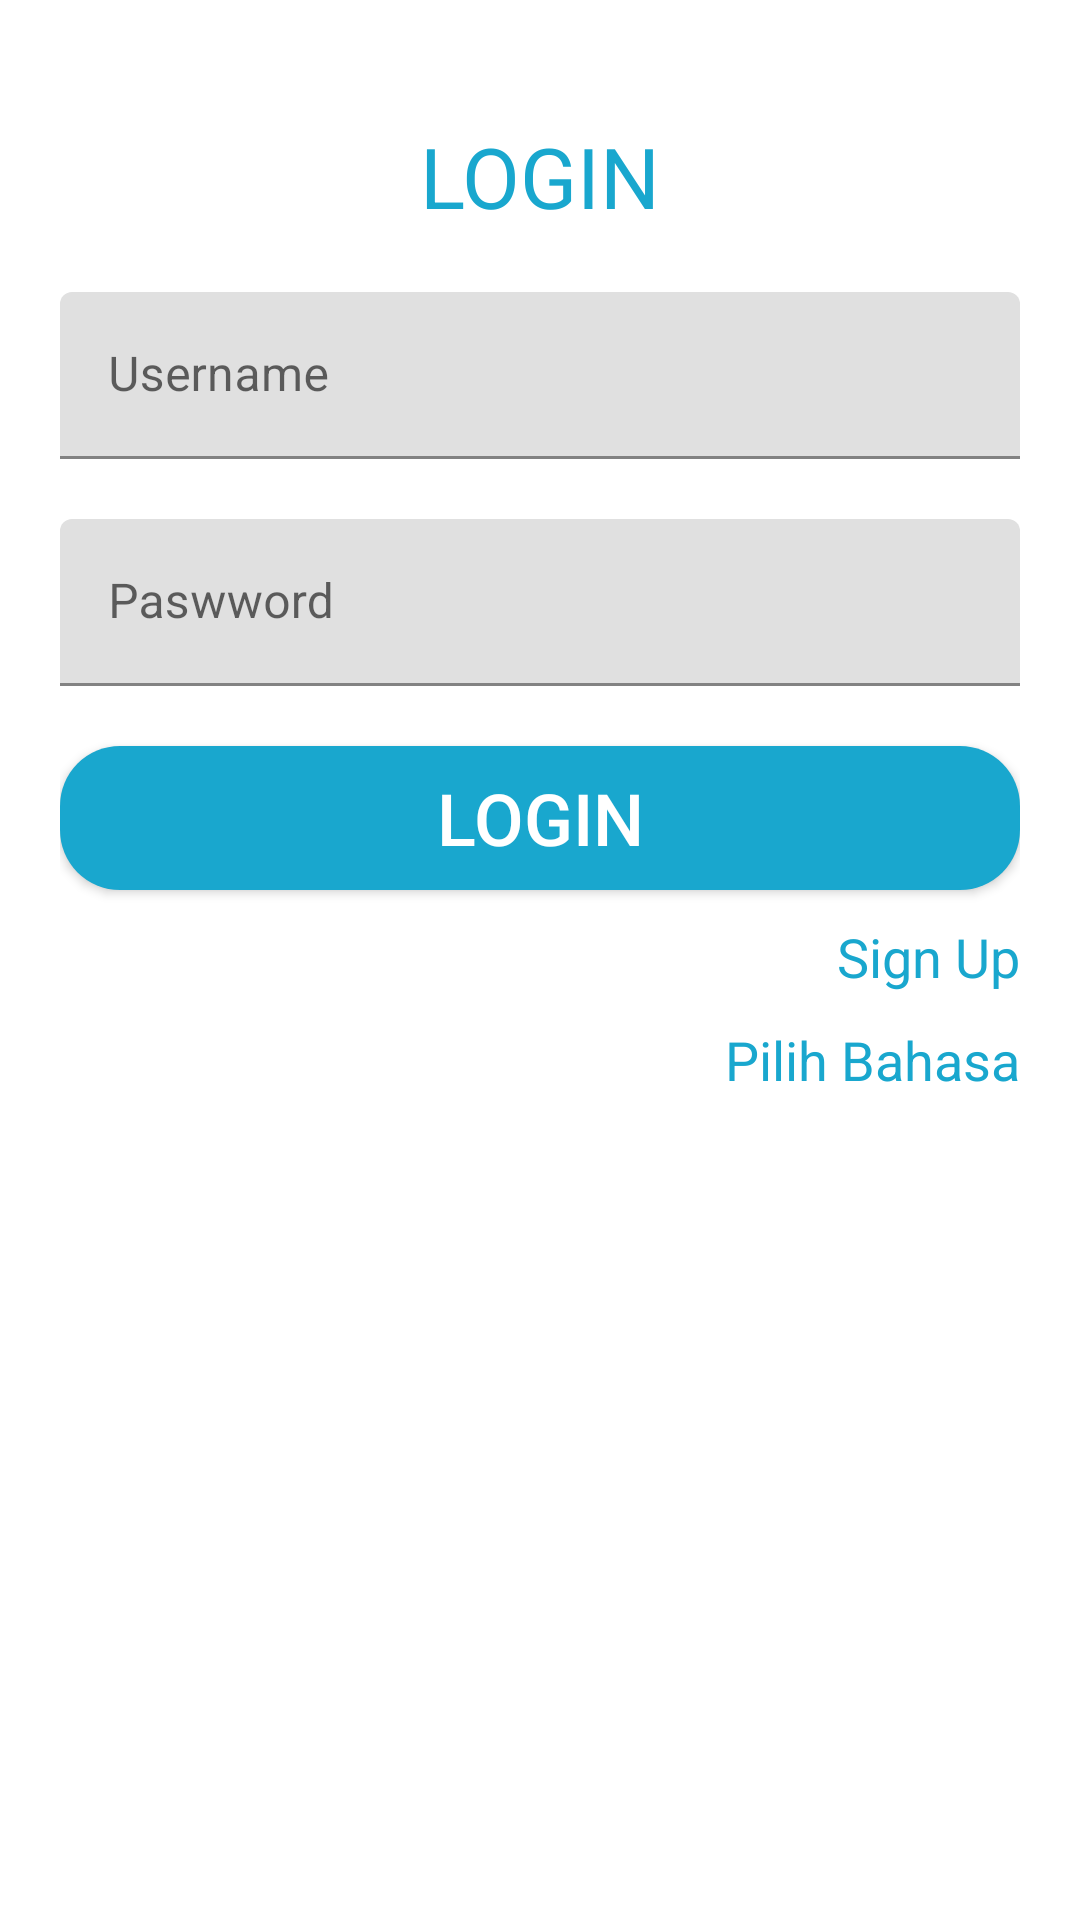

This screen was rendered from an Android layout file. Write that file and the resources it references.
<!-- AndroidManifest.xml: application theme Theme.Latihan3_Chapter2 -->
<!-- res/layout/activity_main.xml -->
<?xml version="1.0" encoding="utf-8"?>
<androidx.constraintlayout.widget.ConstraintLayout xmlns:android="http://schemas.android.com/apk/res/android"
    xmlns:app="http://schemas.android.com/apk/res-auto"
    xmlns:tools="http://schemas.android.com/tools"
    android:layout_width="match_parent"
    android:padding="20dp"
    android:layout_height="match_parent"
    tools:context=".MainActivity">

    <androidx.appcompat.widget.AppCompatTextView
        android:id="@+id/tv1"
        android:layout_width="wrap_content"
        android:layout_height="wrap_content"
        android:text="@string/login"
        style="@style/login"
        android:layout_marginTop="20dp"
        app:layout_constraintTop_toTopOf="parent"
        app:layout_constraintStart_toStartOf="parent"
        app:layout_constraintEnd_toEndOf="parent"/>

    <com.google.android.material.textfield.TextInputLayout
        android:id="@+id/username"
        android:layout_width="match_parent"
        android:layout_height="wrap_content"
        android:hint="@string/username"
        android:layout_marginTop="20dp"
        app:layout_constraintTop_toBottomOf="@id/tv1"
        app:layout_constraintEnd_toEndOf="parent"
        app:layout_constraintStart_toStartOf="parent">

        <com.google.android.material.textfield.TextInputEditText
            android:layout_width="match_parent"
            android:layout_height="wrap_content"/>
    </com.google.android.material.textfield.TextInputLayout>

    <com.google.android.material.textfield.TextInputLayout
        android:id="@+id/password"
        android:layout_width="match_parent"
        android:layout_height="wrap_content"
        android:hint="@string/password"
        android:layout_marginTop="20dp"
        app:layout_constraintTop_toBottomOf="@id/username"
        app:layout_constraintEnd_toEndOf="parent"
        app:layout_constraintStart_toStartOf="parent">

        <com.google.android.material.textfield.TextInputEditText
            android:layout_width="match_parent"
            android:layout_height="wrap_content"
            />
    </com.google.android.material.textfield.TextInputLayout>

    <androidx.appcompat.widget.AppCompatButton
        android:id="@+id/btn1"
        android:layout_width="match_parent"
        android:layout_height="wrap_content"
        android:layout_marginTop="20dp"
        app:layout_constraintTop_toBottomOf="@id/password"
        app:layout_constraintEnd_toEndOf="parent"
        app:layout_constraintStart_toStartOf="parent"
        android:text="@string/login"
        style="@style/button"
        android:background="@drawable/btn1"/>

    <TextView
        android:id="@+id/tv2"
        android:layout_width="wrap_content"
        android:layout_height="wrap_content"
        style="@style/signup"
        android:text="@string/signUp"
        app:layout_constraintTop_toBottomOf="@id/btn1"
        app:layout_constraintEnd_toEndOf="parent"
        android:layout_marginTop="10dp"/>

    <TextView
        android:id="@+id/pilihBahasa"
        android:layout_width="wrap_content"
        android:layout_height="wrap_content"
        style="@style/signup"
        android:text="@string/pilihBahasa"
        app:layout_constraintTop_toBottomOf="@id/tv2"
        app:layout_constraintEnd_toEndOf="parent"
        android:layout_marginTop="10dp"/>

</androidx.constraintlayout.widget.ConstraintLayout>
<!-- resources referenced by this layout -->
<resources>
  <!-- drawable btn1 (drawable) -->
  <?xml version="1.0" encoding="utf-8"?>
  <shape xmlns:android="http://schemas.android.com/apk/res/android">
      <corners android:radius="20dp"/>
      <solid android:color="#19A7CE"/>
  
  </shape>
  <string name="login">LOGIN</string>
  <string name="password">Paswword</string>
  <string name="pilihBahasa">Pilih Bahasa</string>
  <string name="signUp">Sign Up</string>
  <string name="username">Username</string>
  <style name="button">
          <item name="android:textColor">#FFFFFF</item>
          <item name="android:textSize">24sp</item>
      </style>
  <style name="login">
  
          <item name="android:textColor">#19A7CE</item>
          <item name="android:textSize">28sp</item>
      </style>
  <style name="signup">
          <item name="android:textColor">#19A7CE</item>
          <item name="android:textSize">18sp</item>
      </style>
  <style name="Theme.Latihan3_Chapter2" parent="Theme.MaterialComponents.DayNight.DarkActionBar">
          
          <item name="colorPrimary">@color/purple_500</item>
          <item name="colorPrimaryVariant">@color/purple_700</item>
          <item name="colorOnPrimary">@color/white</item>
          
          <item name="colorSecondary">@color/teal_200</item>
          <item name="colorSecondaryVariant">@color/teal_700</item>
          <item name="colorOnSecondary">@color/black</item>
          
          <item name="android:statusBarColor">?attr/colorPrimaryVariant</item>
          
      </style>
  <!-- not gathered from this repository: default colours our renderer supplied (Android Studio template values) -->
  <color name="purple_500">#FF6200EE</color>
  <color name="purple_700">#FF3700B3</color>
  <color name="teal_200">#FF03DAC5</color>
  <color name="teal_700">#FF018786</color>
  <color name="black">#FF000000</color>
  <color name="white">#FFFFFFFF</color>
</resources>
